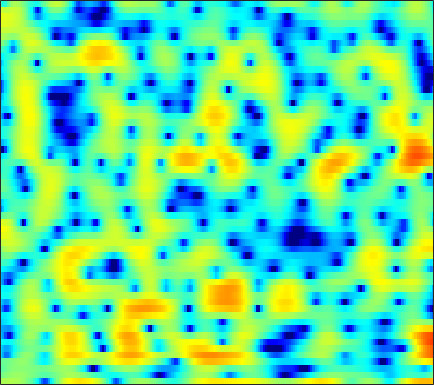

Source data for this figure (header and first rows):
1.6091, 1.6578, 1.7131, 1.7358, 1.7413, 1.7238, 1.6593, 1.585, 1.43, 1.1951, 0.86985, 0.5428, -0.004986, -0.72781, -1.3969, -2.5089, -3.9592, -5.3246, -7.6209, -10.497, -12.57, -11.735, -8.6141, -5.6316
-0.7495, -0.3903, 0.01549, 0.3472, 0.5488, 0.7528, 0.8892, 0.9474, 0.9672, 0.9211, 0.8098, 0.6842, 0.462, 0.1827, -0.05663, -0.407, -0.7722, -1.038, -1.357, -1.587, -1.692, -1.674, -1.512, -1.213
-1.675, -1.283, -0.8259, -0.4482, -0.2165, 0.03109, 0.2127, 0.3081, 0.3827, 0.3996, 0.3638, 0.3035, 0.1854, 0.03623, -0.0916, -0.2624, -0.4274, -0.5347, -0.6343, -0.6713, -0.632, -0.5519, -0.3802, -0.1487
-0.9617, -0.9069, -0.7842, -0.5951, -0.4194, -0.1504, 0.1421, 0.3472, 0.5734, 0.7126, 0.7427, 0.674, 0.4496, 0.05162, -0.3721, -1.113, -2.056, -2.877, -4.037, -4.993, -5.298, -4.898, -3.708, -2.201
-6.532, -8.392, -10.57, -10.4, -8.69, -6.112, -3.969, -2.682, -1.355, -0.3972, 0.2351, 0.511, 0.6347, 0.4927, 0.2026, -0.4564, -1.413, -2.342, -3.811, -5.321, -6.099, -5.635, -3.881, -1.756
-6.665, -7.605, -8.426, -8.383, -7.77, -6.505, -5.127, -4.13, -2.952, -2.011, -1.299, -0.9094, -0.588, -0.442, -0.4334, -0.5316, -0.701, -0.8669, -1.043, -1.112, -1.009, -0.7753, -0.2547, 0.4592
-4.47, -4.877, -5.242, -5.302, -5.117, -4.571, -3.786, -3.105, -2.17, -1.322, -0.6397, -0.2317, 0.1139, 0.2222, 0.1437, -0.1981, -0.8085, -1.451, -2.495, -3.635, -4.479, -4.544, -3.645, -1.992
-7.539, -9.091, -12.05, -16.07, -17.16, -12.85, -8.548, -6.139, -3.71, -1.908, -0.5798, 0.1691, 0.8636, 1.202, 1.228, 0.9417, 0.269, -0.5146, -1.973, -3.932, -6.041, -6.79, -5.365, -2.675
-8.345, -8.68, -9.186, -9.444, -9.223, -8.214, -6.665, -5.405, -3.812, -2.445, -1.266, -0.5491, 0.2022, 0.7129, 0.9555, 1.102, 1.092, 1.001, 0.815, 0.6318, 0.5297, 0.545, 0.7191, 1.046
-6.707, -6.392, -5.981, -5.49, -5.044, -4.34, -3.535, -2.885, -1.991, -1.12, -0.3041, 0.2282, 0.8131, 1.252, 1.502, 1.725, 1.827, 1.827, 1.746, 1.597, 1.424, 1.292, 1.123, 0.9831
-5.877, -5.891, -5.697, -5.194, -4.633, -3.698, -2.638, -1.82, -0.7675, 0.2043, 1.063, 1.601, 2.183, 2.608, 2.824, 2.949, 2.904, 2.757, 2.416, 1.913, 1.248, 0.6775, -0.1569, -0.9802
-8.52, -10.75, -13.64, -12.77, -9.965, -6.471, -3.743, -2.088, -0.294, 1.139, 2.236, 2.883, 3.55, 3.999, 4.182, 4.223, 4.038, 3.742, 3.127, 2.214, 0.9287, -0.3392, -2.591, -5.853
-6.747, -7.969, -9.03, -8.617, -7.442, -5.42, -3.417, -2.074, -0.5408, 0.7253, 1.727, 2.334, 2.945, 3.329, 3.467, 3.468, 3.262, 2.975, 2.415, 1.663, 0.7111, -0.1305, -1.389, -2.696
-4.352, -4.566, -4.643, -4.421, -4.048, -3.333, -2.458, -1.76, -0.8044, 0.06834, 0.8327, 1.318, 1.79, 2.046, 2.098, 2.01, 1.725, 1.387, 0.8056, 0.1553, -0.4511, -0.8316, -1.158, -1.216
-5.016, -5.264, -5.481, -5.43, -5.144, -4.373, -3.297, -2.404, -1.253, -0.2008, 0.6863, 1.213, 1.691, 1.937, 1.962, 1.73, 1.163, 0.5077, -0.7275, -2.409, -4.426, -5.762, -6.12, -4.477
-8.072, -9.588, -12.74, -17.07, -16.97, -12.02, -8.045, -5.881, -3.676, -2.013, -0.7512, -0.04616, 0.6728, 1.14, 1.304, 1.241, 0.85, 0.3121, -0.8119, -2.539, -4.884, -6.768, -7.305, -4.61
-7.803, -8.77, -10.21, -11.3, -11.37, -10.34, -8.781, -7.659, -6.335, -5.24, -4.285, -3.619, -2.763, -2.021, -1.556, -1.046, -0.6833, -0.5306, -0.4341, -0.3986, -0.3375, -0.1856, 0.2482, 0.9541
-4.801, -5.199, -5.758, -6.275, -6.638, -7.119, -7.658, -8.153, -8.849, -9.45, -9.511, -8.969, -7.586, -6.003, -4.878, -3.523, -2.412, -1.733, -0.9642, -0.2793, 0.359, 0.8239, 1.472, 2.151
-2.436, -2.55, -2.843, -3.311, -3.817, -4.776, -6.175, -7.651, -10.53, -15.51, -25.99, -19.46, -12.13, -8.383, -6.47, -4.656, -3.404, -2.671, -1.858, -1.154, -0.4523, 0.1177, 0.918, 1.763
-0.9943, -0.5407, -0.2063, -0.1981, -0.3807, -0.8646, -1.612, -2.295, -3.327, -4.257, -4.829, -4.876, -4.56, -4.085, -3.74, -3.487, -3.546, -3.726, -4.069, -4.323, -4.088, -3.449, -2.158, -0.6521
0.3358, 1.123, 1.808, 2.158, 2.239, 2.159, 1.909, 1.636, 1.202, 0.7348, 0.2754, -0.06396, -0.5635, -1.1, -1.643, -2.647, -4.076, -5.647, -8.824, -14.69, -28.04, -15.42, -8.652, -4.956
2.348, 2.707, 3.021, 3.168, 3.17, 3.047, 2.805, 2.566, 2.186, 1.755, 1.285, 0.8967, 0.345, -0.2989, -0.8885, -1.813, -2.952, -3.975, -5.44, -6.779, -7.492, -7.418, -6.753, -5.86
4.015, 3.998, 3.9, 3.69, 3.461, 3.055, 2.56, 2.148, 1.592, 1.063, 0.6064, 0.328, 0.0318, -0.2592, -0.4706, -0.8141, -1.28, -1.681, -2.335, -3.064, -3.869, -4.563, -5.621, -6.952
4.944, 4.758, 4.422, 3.944, 3.469, 2.663, 1.636, 0.7283, -0.593, -1.815, -2.541, -2.562, -2.042, -1.218, -0.6291, -0.04521, 0.2889, 0.3548, 0.1893, -0.2642, -1.046, -1.868, -3.374, -5.508
3.674, 3.564, 3.325, 2.904, 2.417, 1.462, 0.01657, -1.518, -4.553, -9.872, -27.59, -15, -6.98, -3.111, -1.273, 0.3823, 1.453, 1.923, 2.239, 2.2, 1.859, 1.421, 0.6017, -0.4229
-1.641, -1.201, -0.6785, -0.3652, -0.3178, -0.5461, -1.099, -1.713, -2.708, -3.666, -4.078, -3.79, -2.751, -1.362, -0.3766, 0.7755, 1.661, 2.151, 2.582, 2.769, 2.735, 2.576, 2.2, 1.671
-9.999, -7.361, -4.998, -3.5, -2.771, -2.178, -1.895, -1.808, -1.77, -1.721, -1.555, -1.323, -0.8428, -0.2427, 0.2547, 0.9371, 1.547, 1.957, 2.375, 2.65, 2.758, 2.728, 2.552, 2.213
-7.443, -6.183, -4.733, -3.664, -3.106, -2.622, -2.38, -2.304, -2.274, -2.23, -2.105, -1.912, -1.493, -0.9227, -0.3992, 0.3379, 1.083, 1.593, 2.185, 2.633, 2.916, 3.013, 2.976, 2.75
-2.397, -2.34, -2.259, -2.246, -2.32, -2.561, -2.99, -3.424, -4.122, -4.858, -5.426, -5.546, -5.1, -4.025, -2.95, -1.486, -0.08634, 0.8255, 1.849, 2.643, 3.196, 3.459, 3.593, 3.496
-0.4824, -0.7845, -1.23, -1.779, -2.288, -3.148, -4.254, -5.301, -7.147, -9.82, -14.14, -19.5, -18.09, -10.84, -7.377, -4.074, -1.639, -0.2169, 1.281, 2.39, 3.179, 3.577, 3.876, 3.92
-0.9536, -1.302, -1.857, -2.565, -3.224, -4.283, -5.537, -6.578, -8.052, -9.537, -10.75, -11.12, -10.3, -8.114, -6.2, -3.764, -1.683, -0.3851, 1.043, 2.128, 2.915, 3.32, 3.654, 3.757
-2.492, -2.515, -2.797, -3.416, -4.118, -5.395, -7.062, -8.53, -10.33, -11.09, -10.29, -8.993, -7.01, -4.947, -3.535, -1.785, -0.2983, 0.6652, 1.69, 2.478, 3.022, 3.295, 3.487, 3.511
-3.623, -3.057, -2.791, -3.029, -3.543, -4.749, -6.77, -9.162, -14.34, -19.53, -12.25, -8.299, -4.758, -2.228, -0.8439, 0.6356, 1.667, 2.258, 2.764, 3.038, 3.113, 3.092, 2.979, 2.812
-3.333, -2.863, -2.359, -2.015, -1.895, -1.925, -2.158, -2.392, -2.568, -2.317, -1.506, -0.6286, 0.616, 1.704, 2.359, 2.938, 3.186, 3.132, 2.78, 2.111, 1.237, 0.5403, -0.2098, -0.6004
-5.837, -5.694, -4.796, -3.421, -2.35, -1.074, -0.005958, 0.6917, 1.47, 2.168, 2.808, 3.247, 3.735, 4.019, 4.105, 3.916, 3.402, 2.703, 1.331, -0.7093, -3.665, -6.746, -12, -12.23
-18.83, -27.64, -12.74, -7.15, -4.48, -1.892, 0.005961, 1.113, 2.292, 3.199, 3.873, 4.22, 4.486, 4.518, 4.352, 3.889, 3.065, 2.215, 0.675, -1.338, -3.88, -6.057, -8.611, -9.394
-7.917, -7.72, -6.512, -4.687, -3.248, -1.47, 0.08977, 1.085, 2.2, 3.062, 3.689, 4.003, 4.206, 4.174, 3.97, 3.487, 2.729, 1.993, 0.8011, -0.6006, -2.11, -3.248, -4.668, -5.879
-4.493, -4.139, -3.468, -2.582, -1.81, -0.7135, 0.3778, 1.159, 2.094, 2.87, 3.451, 3.756, 3.966, 3.927, 3.754, 3.288, 2.595, 1.916, 0.8289, -0.4578, -1.911, -3.073, -4.699, -6.361
-4.128, -3.957, -3.546, -2.89, -2.233, -1.175, -0.0271, 0.8287, 1.889, 2.8, 3.504, 3.875, 4.16, 4.182, 4.029, 3.591, 2.888, 2.193, 1.03, -0.3936, -2.095, -3.562, -5.754, -8.261
-5.939, -6.563, -7.213, -6.993, -6.002, -3.99, -1.807, -0.3145, 1.381, 2.719, 3.716, 4.244, 4.654, 4.761, 4.632, 4.218, 3.501, 2.769, 1.539, 0.006308, -1.84, -3.47, -6.04, -9.203
-8.196, -10.28, -15.64, -26.62, -14.69, -7.568, -3.456, -1.218, 1.026, 2.664, 3.827, 4.427, 4.891, 5.016, 4.881, 4.437, 3.689, 2.926, 1.68, 0.1552, -1.621, -3.103, -5.266, -7.545
-6.789, -6.962, -6.981, -6.336, -5.305, -3.433, -1.375, 0.04561, 1.696, 3, 3.937, 4.409, 4.753, 4.752, 4.553, 3.986, 3.113, 2.277, 0.9024, -0.7251, -2.557, -4.024, -6.025, -7.98
-6.508, -5.645, -4.457, -3.181, -2.172, -0.7937, 0.5641, 1.517, 2.647, 3.556, 4.209, 4.515, 4.665, 4.503, 4.178, 3.458, 2.398, 1.384, -0.294, -2.333, -4.705, -6.672, -9.403, -11.95
-8.13, -6.641, -4.717, -2.917, -1.646, -0.07853, 1.292, 2.189, 3.179, 3.932, 4.441, 4.65, 4.676, 4.423, 4.018, 3.218, 2.075, 0.9421, -0.9381, -3.339, -6.476, -9.482, -14.94, -24.2
-12.33, -9.571, -6.386, -3.763, -2.107, -0.2558, 1.264, 2.197, 3.188, 3.905, 4.351, 4.511, 4.503, 4.235, 3.869, 3.141, 2.136, 1.193, -0.3466, -2.236, -4.508, -6.466, -9.279, -11.82
-12.78, -9.749, -6.472, -3.857, -2.227, -0.4154, 1.014, 1.882, 2.784, 3.407, 3.763, 3.865, 3.809, 3.531, 3.211, 2.626, 1.895, 1.279, 0.3585, -0.6689, -1.764, -2.605, -3.679, -4.631
-7.261, -6.133, -4.45, -2.768, -1.604, -0.2284, 0.9172, 1.608, 2.3, 2.725, 2.892, 2.855, 2.591, 2.14, 1.696, 1.073, 0.4934, 0.1266, -0.233, -0.4721, -0.649, -0.7675, -0.9396, -1.125
-6.247, -5.128, -3.587, -2.129, -1.15, -0.02984, 0.9043, 1.445, 1.951, 2.183, 2.11, 1.836, 1.144, 0.07784, -0.9527, -2.482, -3.732, -4.058, -3.504, -2.342, -1.184, -0.4609, 0.2745, 0.7824
-8.074, -5.995, -3.961, -2.475, -1.579, -0.5849, 0.2194, 0.7217, 1.225, 1.482, 1.413, 1.088, 0.2224, -1.351, -3.152, -7.088, -15.62, -23.51, -9.48, -4.583, -1.812, -0.4287, 0.8566, 1.714
-5.793, -4.904, -4.046, -3.555, -3.309, -2.897, -2.287, -1.631, -0.6745, 0.182, 0.7447, 0.9117, 0.7647, 0.1917, -0.5006, -1.557, -2.395, -2.574, -2.032, -1.007, 0.0448, 0.6921, 1.351, 1.803
-2.407, -2.725, -3.613, -5.235, -7.146, -10.39, -10.2, -7.226, -3.564, -1.025, 0.6507, 1.486, 2.133, 2.406, 2.416, 2.288, 2.098, 1.973, 1.834, 1.723, 1.579, 1.442, 1.177, 0.8326
0.1639, -0.2808, -1.304, -2.911, -4.537, -6.686, -6.586, -4.748, -2.027, 0.1396, 1.675, 2.483, 3.198, 3.565, 3.673, 3.598, 3.335, 3.038, 2.497, 1.776, 0.8491, 0.0149, -1.292, -2.762
1.693, 1.606, 1.326, 0.9236, 0.6505, 0.4121, 0.4911, 0.7536, 1.29, 1.879, 2.392, 2.669, 2.885, 2.901, 2.793, 2.493, 2.01, 1.515, 0.673, -0.435, -1.885, -3.294, -5.768, -9.28
2.715, 2.774, 2.76, 2.682, 2.608, 2.521, 2.451, 2.415, 2.378, 2.309, 2.18, 2.029, 1.724, 1.316, 0.9277, 0.348, -0.3116, -0.8625, -1.693, -2.663, -3.854, -4.952, -6.745, -9.007
3.61, 3.623, 3.589, 3.516, 3.423, 3.277, 3.074, 2.885, 2.56, 2.138, 1.587, 1.089, 0.2935, -0.6267, -1.366, -2.371, -3.264, -3.785, -4.26, -4.558, -4.816, -5.057, -5.474, -5.965
4.085, 3.97, 3.842, 3.73, 3.644, 3.486, 3.261, 3.018, 2.562, 1.937, 1.099, 0.301, -1.007, -2.686, -4.2, -6.58, -8.96, -9.912, -9.175, -7.41, -5.805, -4.891, -4.053, -3.541
3.065, 2.733, 2.568, 2.647, 2.79, 2.93, 2.932, 2.794, 2.415, 1.788, 0.9124, 0.06955, -1.335, -3.165, -4.987, -8.276, -13.23, -16.34, -12.11, -7.6, -4.658, -3.129, -1.681, -0.7602
-2.598, -3.965, -3.33, -1.373, -0.1204, 1.016, 1.538, 1.602, 1.328, 0.7198, -0.1095, -0.8007, -1.765, -2.671, -3.272, -3.94, -4.258, -4.129, -3.365, -2.16, -0.8418, 0.088, 1.132, 1.899
